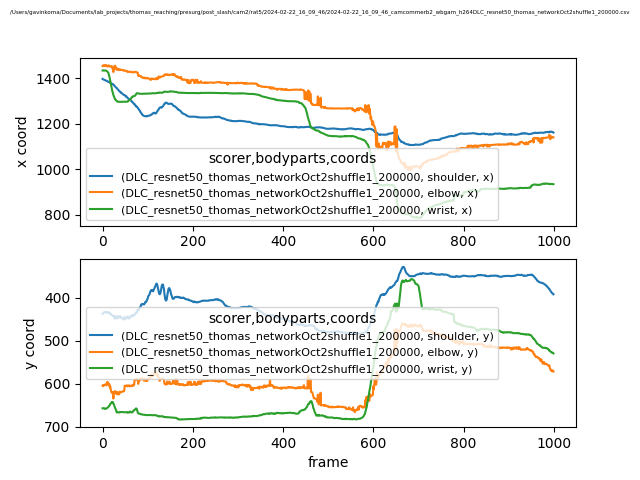

Data behind this chart, as committed beside it:
scorer, DLC_resnet50_thomas_networkOct2shuffle1_…, DLC_resnet50_thomas_networkOct2shuffle1_…, DLC_resnet50_thomas_networkOct2shuffle1_…, DLC_resnet50_thomas_networkOct2shuffle1_…, DLC_resnet50_thomas_networkOct2shuffle1_…, DLC_resnet50_thomas_networkOct2shuffle1_…, DLC_resnet50_thomas_networkOct2shuffle1_…, DLC_resnet50_thomas_networkOct2shuffle1_…, DLC_resnet50_thomas_networkOct2shuffle1_…
bodyparts, shoulder, shoulder, shoulder, elbow, elbow, elbow, wrist, wrist, wrist
coords, x, y, likelihood, x, y, likelihood, x, y, likelihood
0, 1398, 437.9, 0.9695, 1454, 604.8, 0.2954, 1434, 657.4, 0.966
1, 1396, 436.9, 0.9742, 1457, 603.2, 0.4867, 1434, 657.1, 0.9667
2, 1395, 435.2, 0.974, 1455, 605.1, 0.2485, 1435, 657.2, 0.962
3, 1394, 434.7, 0.9764, 1457, 603.6, 0.4585, 1435, 657.2, 0.9599
4, 1393, 433.8, 0.9658, 1454, 603.6, 0.2786, 1434, 658.3, 0.9616
5, 1392, 433.6, 0.9647, 1457, 602.3, 0.6982, 1434, 658.2, 0.9564
6, 1392, 433, 0.963, 1456, 602, 0.5973, 1435, 658.9, 0.9514
7, 1391, 434.5, 0.9591, 1458, 603.4, 0.6361, 1434, 657.9, 0.9544
8, 1390, 434.9, 0.9462, 1454, 602.7, 0.5127, 1434, 658, 0.9629
9, 1389, 434.3, 0.9499, 1457, 604, 0.589, 1433, 657.5, 0.9754
10, 1388, 434.4, 0.9388, 1454, 596.6, 0.6299, 1431, 656.5, 0.982
11, 1387, 435.5, 0.9468, 1452, 596.3, 0.6153, 1429, 656.2, 0.9837
12, 1385, 434.6, 0.9473, 1452, 597.2, 0.5662, 1427, 655.1, 0.9849
13, 1384, 435.3, 0.9529, 1457, 601.1, 0.6893, 1423, 653.9, 0.9678
14, 1384, 434.3, 0.9622, 1457, 603.3, 0.7545, 1417, 652.8, 0.978
15, 1383, 435.2, 0.9708, 1453, 601.4, 0.6436, 1410, 651, 0.9777
16, 1381, 435.8, 0.9731, 1453, 608.8, 0.6999, 1400, 650.7, 0.9709
17, 1380, 438.5, 0.9703, 1452, 605.9, 0.6794, 1391, 647.6, 0.9565
18, 1380, 437.8, 0.9725, 1452, 611.8, 0.7362, 1381, 646, 0.9759
19, 1378, 439.4, 0.9728, 1452, 618.1, 0.7285, 1371, 645.1, 0.9713
20, 1377, 440.7, 0.9623, 1455, 620.5, 0.711, 1362, 643.4, 0.9834
21, 1375, 440.9, 0.959, 1449, 619.7, 0.7602, 1353, 644, 0.9773
22, 1376, 442.3, 0.9486, 1443, 621.7, 0.6578, 1341, 642.6, 0.9653
23, 1373, 442.5, 0.927, 1442, 620.4, 0.6758, 1336, 643, 0.9762
24, 1373, 443.1, 0.9296, 1428, 634.7, 0.5339, 1327, 646.4, 0.9649
25, 1370, 442, 0.9273, 1442, 619.7, 0.7255, 1322, 648, 0.9524
26, 1369, 447.1, 0.9356, 1454, 618.5, 0.3087, 1316, 651.2, 0.983
27, 1366, 448.4, 0.9679, 1454, 617.8, 0.5331, 1312, 654.5, 0.9753
28, 1364, 447.2, 0.9684, 1456, 620.6, 0.407, 1307, 656.9, 0.9584
29, 1361, 448.8, 0.9707, 1449, 620.7, 0.5855, 1306, 659.4, 0.9738
30, 1359, 443.4, 0.9552, 1448, 618.1, 0.5262, 1303, 661, 0.9806
31, 1358, 443.8, 0.9366, 1438, 624.5, 0.4363, 1302, 666.1, 0.9682
32, 1356, 444, 0.9391, 1442, 619.9, 0.4651, 1299, 667.1, 0.975
33, 1353, 448.2, 0.9581, 1442, 619.8, 0.4965, 1298, 666.6, 0.9711
34, 1351, 448.1, 0.9728, 1443, 621.4, 0.5305, 1297, 666.6, 0.9682
35, 1348, 447.3, 0.973, 1437, 625.1, 0.6768, 1297, 667.1, 0.9711
36, 1347, 443.7, 0.9679, 1437, 624.4, 0.6176, 1297, 667.3, 0.9692
37, 1344, 443.5, 0.9635, 1436, 624.4, 0.5587, 1297, 666.9, 0.9602
38, 1342, 443.2, 0.9532, 1440, 618.5, 0.5545, 1297, 665.9, 0.9546
39, 1341, 444.1, 0.9392, 1440, 618.6, 0.6024, 1297, 666.4, 0.9574
40, 1340, 443.9, 0.9355, 1437, 620.3, 0.5562, 1297, 666.1, 0.959
41, 1335, 447, 0.9421, 1437, 619.7, 0.6146, 1296, 666.1, 0.9574
42, 1336, 447.1, 0.9555, 1437, 619.4, 0.6249, 1296, 666, 0.9577
43, 1334, 447.8, 0.9747, 1437, 619.2, 0.6746, 1297, 665.9, 0.9558
44, 1332, 448.8, 0.9759, 1436, 618.7, 0.6889, 1297, 665.9, 0.9593
45, 1331, 449.7, 0.9765, 1436, 618, 0.645, 1297, 666.1, 0.9633
46, 1329, 449.9, 0.9801, 1436, 617.3, 0.726, 1297, 666.6, 0.9676
47, 1327, 451, 0.9671, 1433, 617.9, 0.7476, 1297, 666.3, 0.9672
48, 1326, 449.5, 0.9604, 1434, 617.4, 0.6999, 1297, 666.6, 0.968
49, 1326, 444.8, 0.9431, 1435, 604.9, 0.6328, 1298, 666.4, 0.9702
50, 1324, 449.5, 0.956, 1434, 605.4, 0.6434, 1297, 666.5, 0.9667
51, 1322, 447.7, 0.943, 1433, 605.2, 0.6801, 1297, 666.4, 0.9685
52, 1319, 448.1, 0.9461, 1433, 604.9, 0.7215, 1297, 666.5, 0.9679
53, 1320, 446.8, 0.9605, 1432, 605, 0.6412, 1297, 666.7, 0.9691
54, 1317, 447.5, 0.972, 1432, 604.1, 0.6471, 1297, 666.8, 0.9709
55, 1315, 444.6, 0.9719, 1428, 606.4, 0.6414, 1297, 666.2, 0.974
56, 1313, 443.7, 0.9663, 1429, 605, 0.7458, 1298, 667.3, 0.9779
57, 1310, 448.6, 0.9667, 1429, 604.5, 0.7324, 1300, 666.7, 0.9776
... 942 more rows
